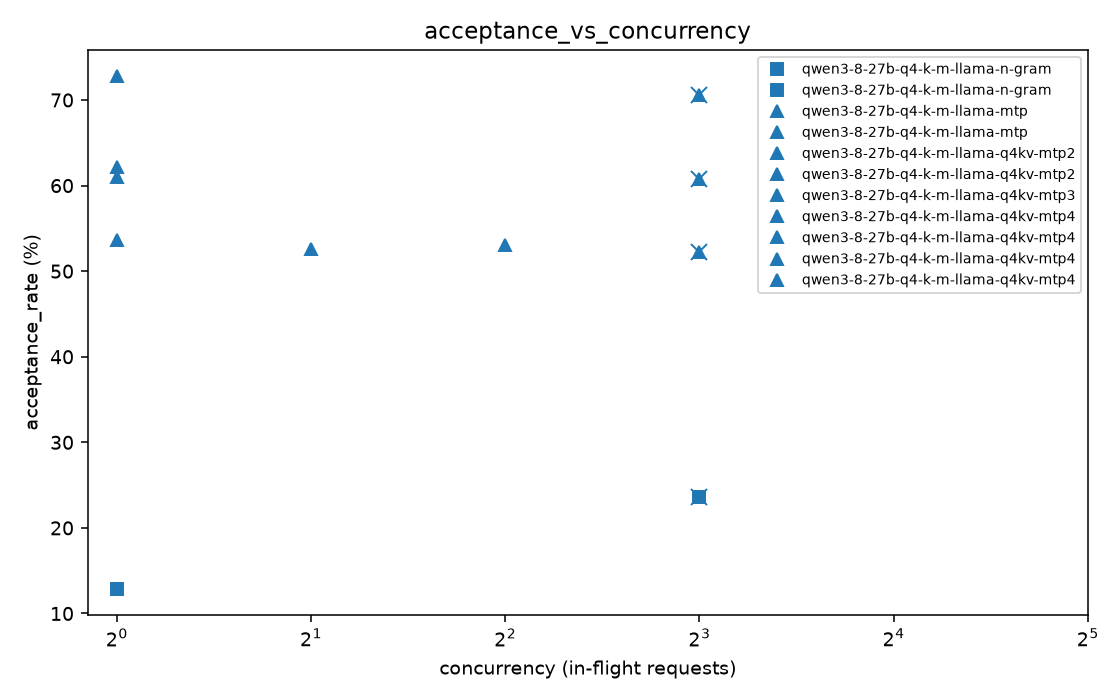

The data file committed next to this chart (first rows):
series, concurrency, acceptance_rate, acceptance_length, status
qwen3-8-27b-q4-k-m-llama-n-gram, 1, 12.86, 5.85, done
qwen3-8-27b-q4-k-m-llama-n-gram, 8, 23.58, 10.44, done
qwen3-8-27b-q4-k-m-llama-mtp, 1, 60.97, 2.82, done
qwen3-8-27b-q4-k-m-llama-mtp, 8, 60.74, 2.82, done
qwen3-8-27b-q4-k-m-llama-q4kv-mtp2, 1, 72.80, 2.45, done
qwen3-8-27b-q4-k-m-llama-q4kv-mtp2, 8, 70.56, 2.41, done
qwen3-8-27b-q4-k-m-llama-q4kv-mtp3, 1, 62.23, 2.86, done
qwen3-8-27b-q4-k-m-llama-q4kv-mtp4, 1, 53.69, 3.14, done
qwen3-8-27b-q4-k-m-llama-q4kv-mtp4, 2, 52.55, 3.09, done
qwen3-8-27b-q4-k-m-llama-q4kv-mtp4, 4, 53.06, 3.11, done
qwen3-8-27b-q4-k-m-llama-q4kv-mtp4, 8, 52.23, 3.08, done
qwen3-8-27b-q4-k-m-llama-mtp, 32, n/a, n/a, blocked_marked_at_last_success
qwen3-8-27b-q4-k-m-llama-n-gram, 32, n/a, n/a, blocked_marked_at_last_success
qwen3-8-27b-q4-k-m-llama-q4kv-mtp2, 16, n/a, n/a, blocked_marked_at_last_success
qwen3-8-27b-q4-k-m-llama-q4kv-mtp2, 32, n/a, n/a, blocked_marked_at_last_success
qwen3-8-27b-q4-k-m-llama-q4kv-mtp4, 16, n/a, n/a, blocked_marked_at_last_success
qwen3-8-27b-q4-k-m-llama-q4kv-mtp4, 32, n/a, n/a, blocked_marked_at_last_success
